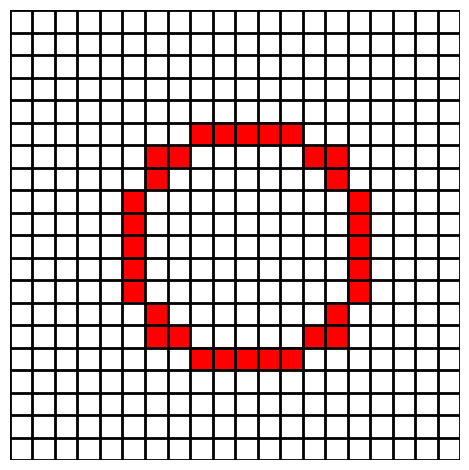

Python code for this plot:
#############################################
# [redacted]
# [redacted]
# @copyright = None 
#############################################

import matplotlib.pyplot as plt
from matplotlib import colors
import numpy as np

def Bresenham_Circle(r):
    interPoints = np.array([0, r])
    linePoints = []
    p = ['nan']
    p_current = 1-r
    p.append(p_current)
    linePoints.append(interPoints.tolist())

    while interPoints[0] < interPoints[1]:
        if p_current < 0:
            p_current += 2*(interPoints[0]) + 1
            p.append(p_current)
            interPoints = interPoints + np.array([1, 0])
            linePoints.append(interPoints.tolist())
        else:
            p_current += 2*(interPoints[0]-interPoints[1]) + 1
            p.append(p_current)
            interPoints = interPoints + np.array([1, -1])
            linePoints.append(interPoints.tolist())

    return linePoints, p

r = 5
origin = np.array([0, 0])
linePoints, p = Bresenham_Circle(r)

circle = np.array(linePoints) # 1/8th Q1
circle_1 = np.vstack((circle, np.flip(np.flip(circle, axis=0), axis=1))) # 1/4th Q1

circle_4 = np.hstack((circle_1[:,0].reshape(-1,1), (circle_1[:,1]*-1).reshape(-1,1))) # 1/4th Q4

circle_14 = np.vstack((circle_1, circle_4)) # 1/2 - Q14
circle_23 = -circle_14 # 1/2 - Q23

circle = np.vstack((circle_14, circle_23))

import matplotlib.pyplot as plt
from matplotlib import colors
import numpy as np

N = len(circle)//2
# make an empty data set
data = np.ones((N, N)) * np.nan
scale_x = 0
scale_y = 0
# fill in some fake data
for point in circle.tolist():
    a = N - (N//2 + point[1] + scale_y)
    b = (point[0] + scale_x + N//2)
    # print(a, b)
    data[a, b] = 1

# make a figure + axes
fig, ax = plt.subplots(1, 1, tight_layout=True)
# make color map
my_cmap = colors.ListedColormap(['r', 'g', 'b'])
# set the 'bad' values (nan) to be white and transparent
my_cmap.set_bad(color='w', alpha=0)
# draw the grid
for x in range(N + 1):
    ax.axhline(x, lw=2, color='k', zorder=5)
    ax.axvline(x, lw=2, color='k', zorder=5)
# draw the boxes
ax.imshow(data, interpolation='none', cmap=my_cmap, extent=[0, N, 0, N], zorder=0)
# turn off the axis labels
ax.axis('off')

print('1/8th circle: ', linePoints)
print('p: ', p)
print('##########################')
print('Full circle with shifted origin')
print((circle + origin).tolist())
plt.show()